Run: headless pygame with SDL's dummy video driver; simulated clock (each Clock.tick advances the game by its frame time, no real sleeping); random seed 0; keys injected as events and as key.get_pressed() state; no mouse input; restart key R tapped at the start of phases 3 and 4.
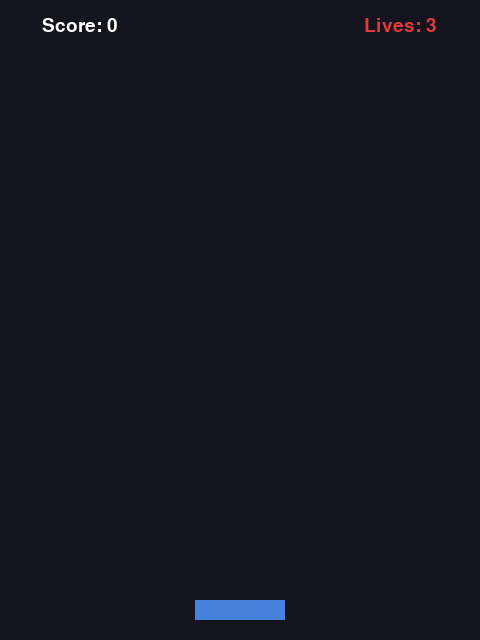
Frame 1 of 4 · flips 1–60 · no input
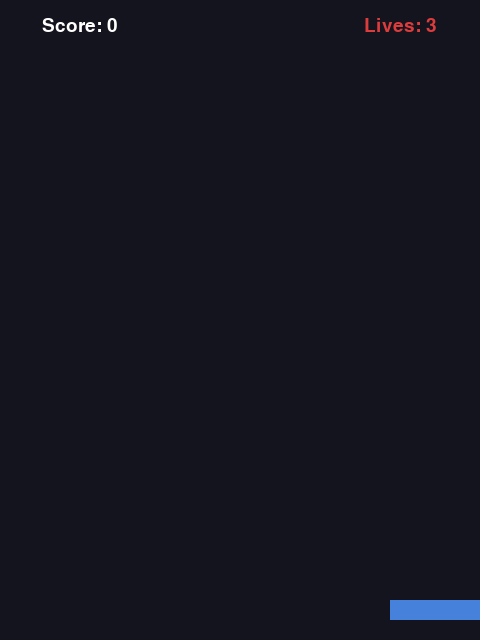
Frame 2 of 4 · flips 61–180 · tapped SPACE, RETURN · held RIGHT (→), D
Frame 3 of 4 · flips 181–300 · tapped R · held DOWN (↓), S · screen unchanged from frame 2, image omitted
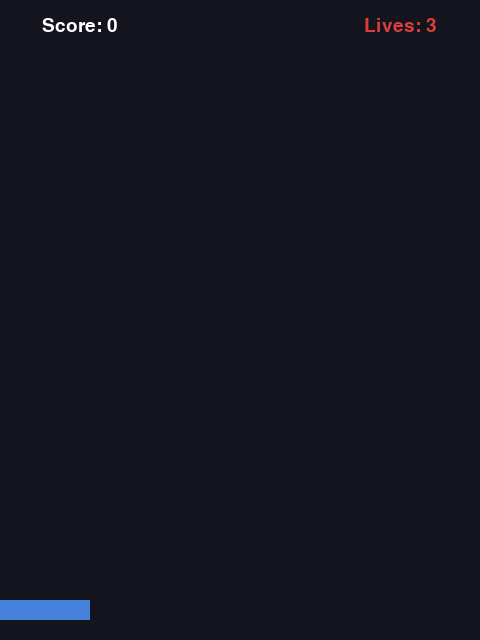
Frame 4 of 4 · flips 301–420 · tapped R · held LEFT (←), A, UP (↑), W

The pygame program that drew these frames:

"""
Space Collector - a simple falling-object collector game built with Pygame.

You control a basket at the bottom of the screen and move it left/right
to catch stars falling from the top. Catching a star scores a point;
missing one (letting it fall off the bottom) costs a life. The game
speeds up gradually and ends when you run out of lives.
"""

import random
import sys

import pygame

# --- Constants -------------------------------------------------------------
SCREEN_WIDTH = 480
SCREEN_HEIGHT = 640
FPS = 60

WHITE = (255, 255, 255)
BLACK = (20, 20, 30)
YELLOW = (255, 215, 0)
BLUE = (70, 130, 220)
RED = (220, 60, 60)

PLAYER_WIDTH = 90
PLAYER_HEIGHT = 20
PLAYER_SPEED = 8

STAR_SIZE = 24
STAR_SPAWN_MS = 700  # lower this over time to speed up the game
STARTING_LIVES = 3


class Player(pygame.sprite.Sprite):
    """The basket the user moves left and right to catch falling stars."""

    def __init__(self):
        super().__init__()
        self.image = pygame.Surface((PLAYER_WIDTH, PLAYER_HEIGHT))
        self.image.fill(BLUE)
        self.rect = self.image.get_rect()
        self.rect.centerx = SCREEN_WIDTH // 2
        self.rect.bottom = SCREEN_HEIGHT - 20

    def update(self, keys):
        if keys[pygame.K_LEFT] or keys[pygame.K_a]:
            self.rect.x -= PLAYER_SPEED
        if keys[pygame.K_RIGHT] or keys[pygame.K_d]:
            self.rect.x += PLAYER_SPEED
        # Keep the player fully on screen.
        self.rect.left = max(self.rect.left, 0)
        self.rect.right = min(self.rect.right, SCREEN_WIDTH)


class Star(pygame.sprite.Sprite):
    """A falling object the player tries to catch."""

    def __init__(self, speed):
        super().__init__()
        self.image = pygame.Surface((STAR_SIZE, STAR_SIZE))
        self.image.fill(YELLOW)
        self.rect = self.image.get_rect()
        self.rect.x = random.randint(0, SCREEN_WIDTH - STAR_SIZE)
        self.rect.y = -STAR_SIZE
        self.speed = speed

    def update(self, keys):
        # keys is unused here but kept so both sprite types share one
        # update() signature, letting a single group.update(keys) call
        # drive everything.
        self.rect.y += self.speed


def draw_text(surface, text, size, color, center):
    font = pygame.font.SysFont(None, size)
    rendered = font.render(text, True, color)
    rect = rendered.get_rect(center=center)
    surface.blit(rendered, rect)


def main():
    pygame.init()
    screen = pygame.display.set_mode((SCREEN_WIDTH, SCREEN_HEIGHT))
    pygame.display.set_caption("Space Collector")
    clock = pygame.time.Clock()

    player = Player()
    all_sprites = pygame.sprite.Group(player)
    stars = pygame.sprite.Group()

    # Custom event used to spawn a new star at a regular interval.
    SPAWN_STAR = pygame.USEREVENT + 1
    pygame.time.set_timer(SPAWN_STAR, STAR_SPAWN_MS)

    score = 0
    lives = STARTING_LIVES
    star_speed = 4
    game_over = False

    while True:
        # --- Event handling --------------------------------------------
        for event in pygame.event.get():
            if event.type == pygame.QUIT:
                pygame.quit()
                sys.exit()

            if event.type == pygame.KEYDOWN:
                if event.key == pygame.K_ESCAPE:
                    pygame.quit()
                    sys.exit()
                # Let the player restart with R after a game over.
                if event.key == pygame.K_r and game_over:
                    return main()

            if event.type == SPAWN_STAR and not game_over:
                star = Star(star_speed)
                stars.add(star)
                all_sprites.add(star)

        if not game_over:
            # --- Update ---------------------------------------------------
            keys = pygame.key.get_pressed()
            player.update(keys)
            stars.update(keys)

            # Check which stars the player caught vs. which fell off screen.
            caught = pygame.sprite.spritecollide(player, stars, dokill=True)
            score += len(caught)

            for star in list(stars):
                if star.rect.top > SCREEN_HEIGHT:
                    star.kill()
                    lives -= 1

            # Every 5 points, speed up the stars a little.
            star_speed = 4 + score // 5

            if lives <= 0:
                game_over = True

        # --- Draw -----------------------------------------------------
        screen.fill(BLACK)
        all_sprites.draw(screen)
        draw_text(screen, f"Score: {score}", 28, WHITE, (80, 25))
        draw_text(screen, f"Lives: {lives}", 28, RED, (SCREEN_WIDTH - 80, 25))

        if game_over:
            draw_text(screen, "GAME OVER", 48, WHITE,
                      (SCREEN_WIDTH // 2, SCREEN_HEIGHT // 2 - 20))
            draw_text(screen, "Press R to restart or Esc to quit", 24, WHITE,
                      (SCREEN_WIDTH // 2, SCREEN_HEIGHT // 2 + 30))

        pygame.display.flip()
        clock.tick(FPS)


if __name__ == "__main__":
    main()
